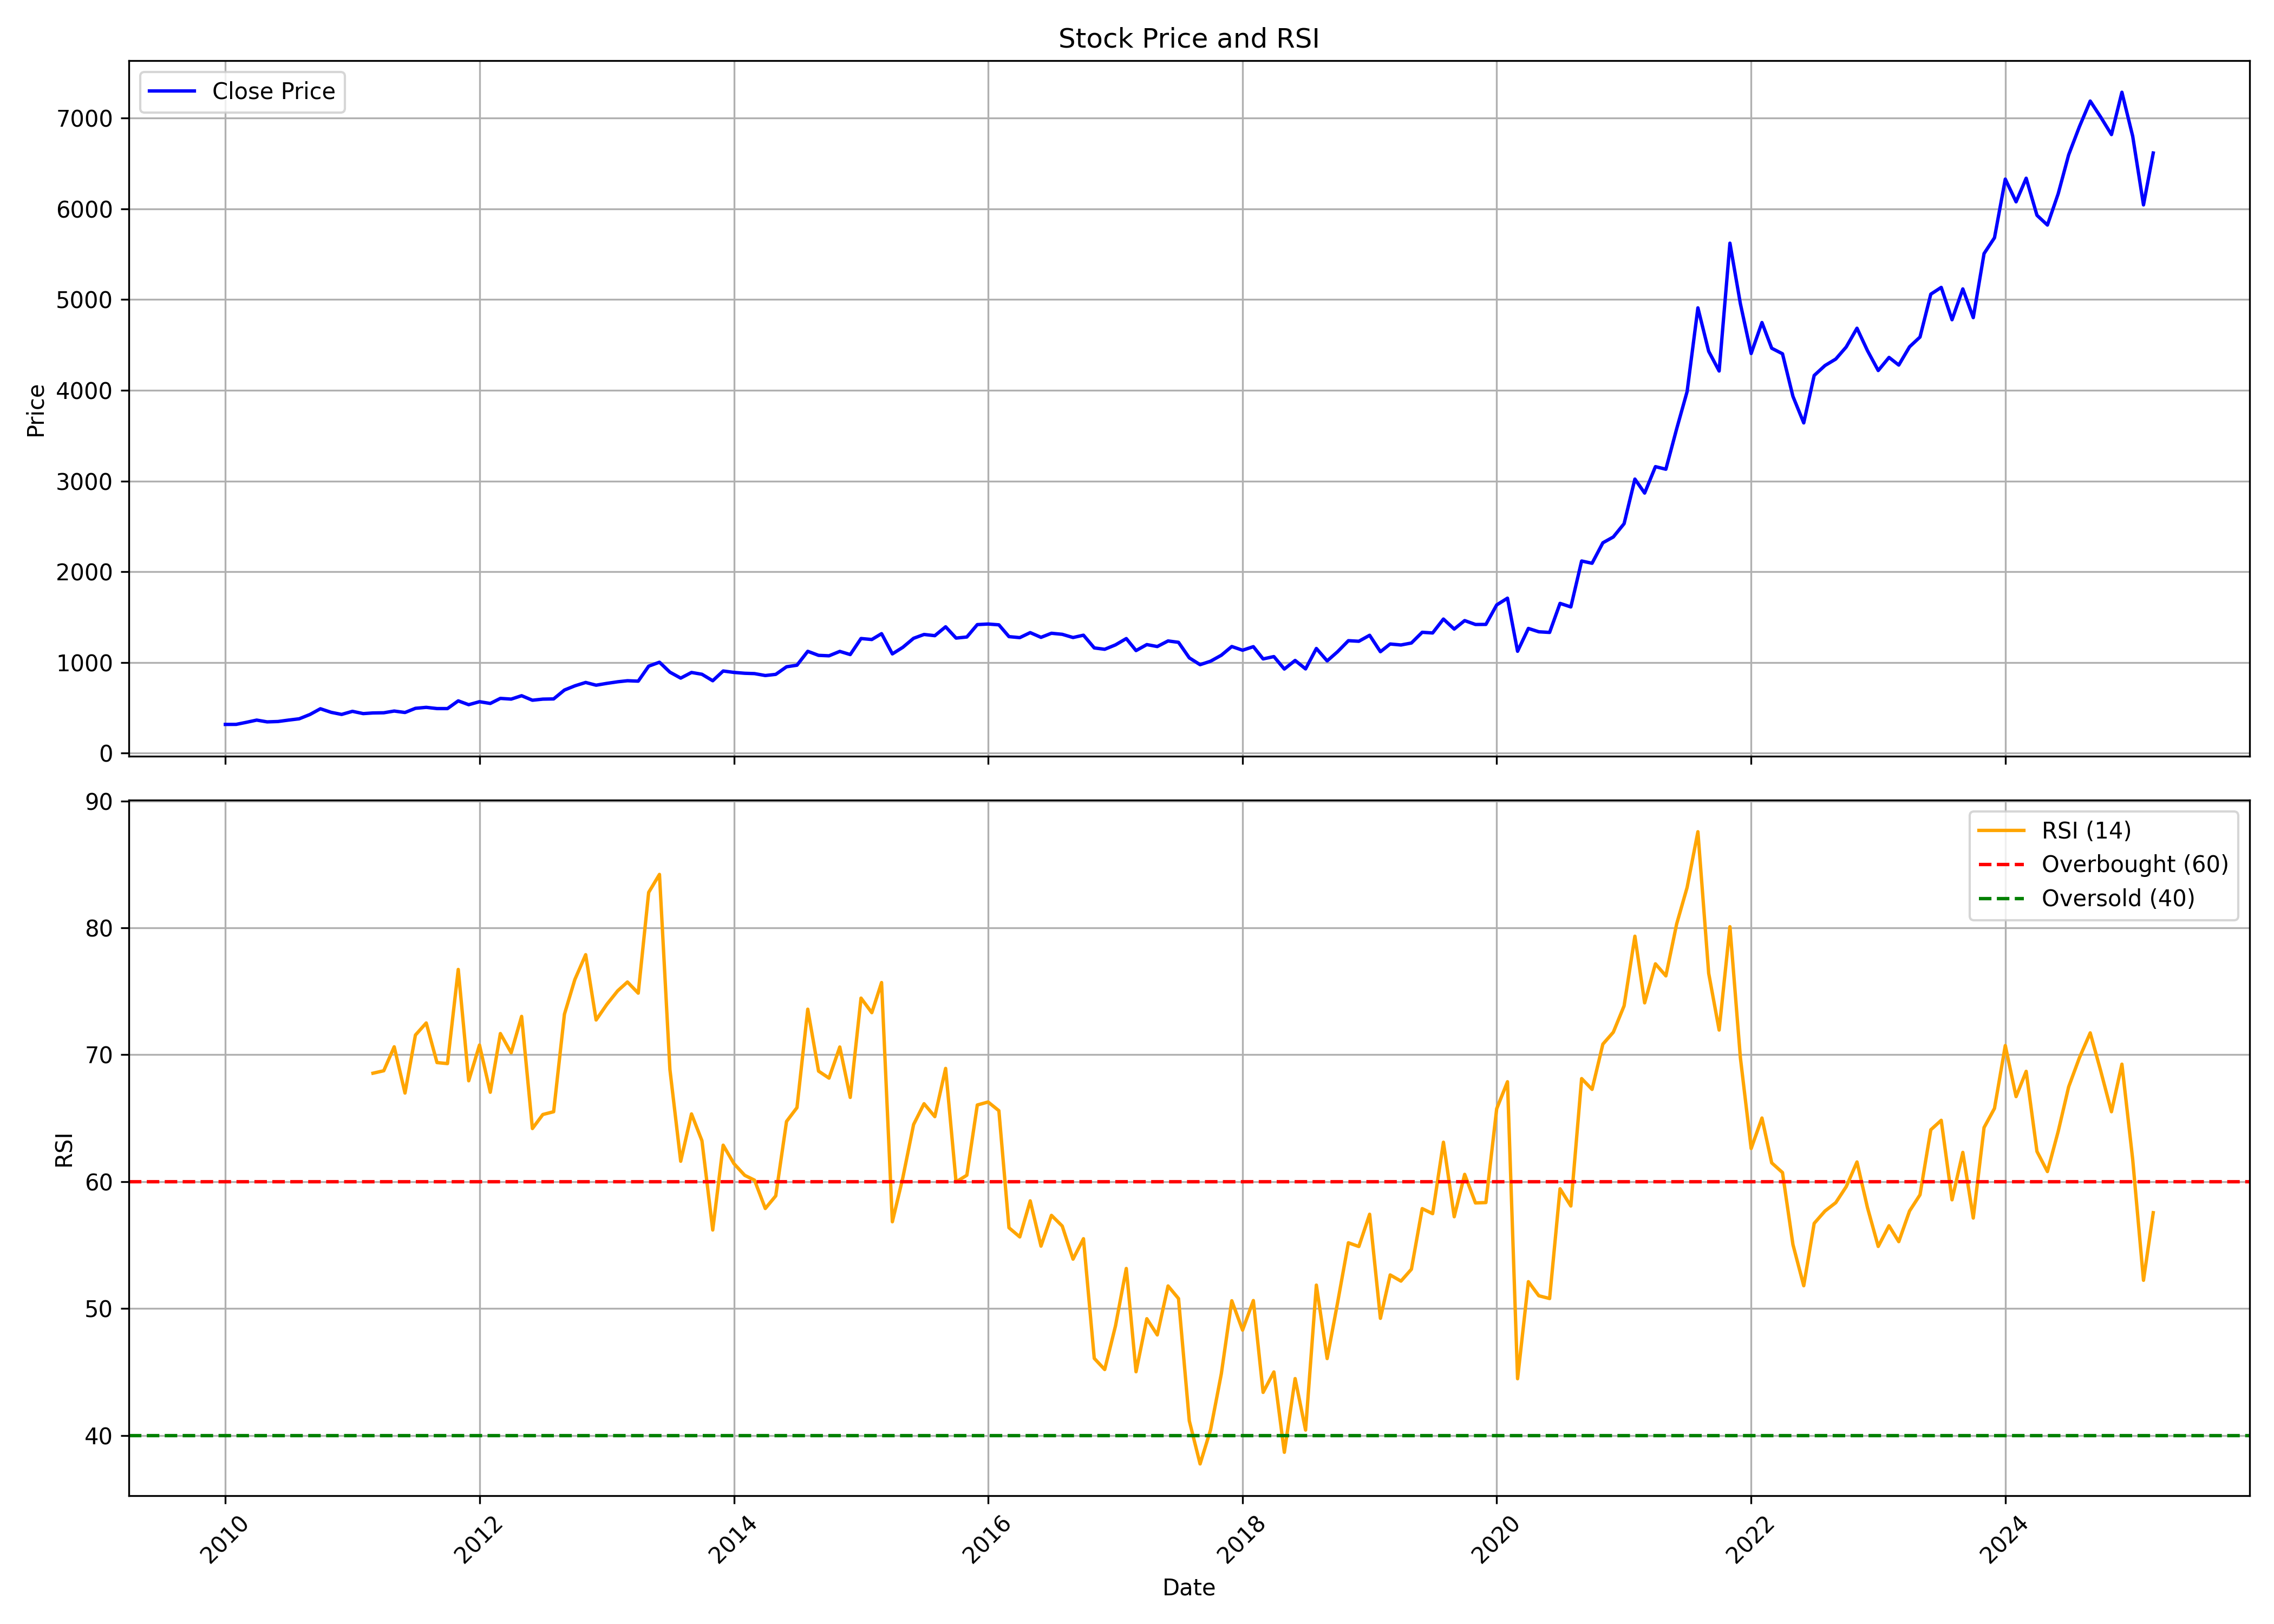

The table this chart was drawn from, first rows:
, date, symbol, open, high, low, close, volume, rsi
0, 2010-01-01, APOLLOHOSP, 302.7, 348.3, 291.6, 317.1, 3289072, 
1, 2010-02-01, APOLLOHOSP, 319.9, 341.7, 299, 317.6, 1798714, 
2, 2010-03-01, APOLLOHOSP, 317.6, 353.4, 315.3, 339.3, 2029014, 
3, 2010-04-01, APOLLOHOSP, 340.2, 381.3, 323, 364.8, 2223592, 
4, 2010-05-01, APOLLOHOSP, 364.6, 366.9, 305.1, 345.2, 1730602, 
5, 2010-06-01, APOLLOHOSP, 351.2, 388.3, 340, 349.2, 1944308, 
6, 2010-07-01, APOLLOHOSP, 346.5, 371, 339.6, 364.6, 2248674, 
7, 2010-08-01, APOLLOHOSP, 366, 398.9, 361.4, 379.1, 2018188, 
8, 2010-09-01, APOLLOHOSP, 383.9, 461.8, 379.7, 426.7, 1698473, 
9, 2010-10-01, APOLLOHOSP, 426.7, 562.9, 418.6, 489.8, 4958824, 
10, 2010-11-01, APOLLOHOSP, 497.4, 511.5, 424.4, 450.3, 1575505, 
11, 2010-12-01, APOLLOHOSP, 446.8, 486.7, 422.4, 427.3, 1027278, 
12, 2011-01-01, APOLLOHOSP, 430.8, 508.6, 421.4, 461.5, 1369262, 
13, 2011-02-01, APOLLOHOSP, 464.4, 489.2, 422.6, 436.4, 1518518, 
14, 2011-03-01, APOLLOHOSP, 433.6, 474.9, 426.2, 443.6, 1598519, 68.54
15, 2011-04-01, APOLLOHOSP, 444.2, 483.2, 439.4, 445.5, 1096111, 68.74
16, 2011-05-01, APOLLOHOSP, 446.1, 485.2, 420.3, 464.5, 1347534, 70.63
17, 2011-06-01, APOLLOHOSP, 467.2, 480.1, 433.9, 448.6, 918726, 66.98
18, 2011-07-01, APOLLOHOSP, 451.3, 508.7, 441.6, 494.6, 2468335, 71.55
19, 2011-08-01, APOLLOHOSP, 498.5, 524.2, 475.3, 505.3, 1154219, 72.5
20, 2011-09-01, APOLLOHOSP, 505.3, 506, 477.2, 492, 1419915, 69.38
21, 2011-10-01, APOLLOHOSP, 489.9, 501.3, 458.9, 491.6, 1363281, 69.3
22, 2011-11-01, APOLLOHOSP, 493.7, 601.3, 435, 576.9, 1635277, 76.72
23, 2011-12-01, APOLLOHOSP, 581.1, 679.1, 427.6, 534.6, 14443495, 67.95
24, 2012-01-01, APOLLOHOSP, 528.2, 657.3, 518.5, 567.6, 5053757, 70.76
25, 2012-02-01, APOLLOHOSP, 569.6, 616.4, 520.2, 548.3, 3344215, 67.04
26, 2012-03-01, APOLLOHOSP, 551.4, 649.6, 524.9, 604.2, 4359123, 71.67
27, 2012-04-01, APOLLOHOSP, 609.7, 609.7, 565.8, 596.2, 1710695, 70.16
28, 2012-05-01, APOLLOHOSP, 596, 649.8, 570.5, 633.5, 3367548, 73.02
29, 2012-06-01, APOLLOHOSP, 632.7, 659.6, 572.2, 583.9, 1682416, 64.18
30, 2012-07-01, APOLLOHOSP, 588, 626.1, 574.8, 596, 3474089, 65.29
31, 2012-08-01, APOLLOHOSP, 602.8, 630.2, 577.9, 598.3, 2132925, 65.51
32, 2012-09-01, APOLLOHOSP, 598.4, 714.9, 588.3, 696.1, 3782715, 73.2
33, 2012-10-01, APOLLOHOSP, 695, 774.9, 690.2, 742.5, 4728538, 75.93
34, 2012-11-01, APOLLOHOSP, 742.4, 858.7, 721.7, 779.7, 16431668, 77.89
35, 2012-12-01, APOLLOHOSP, 781.2, 788.2, 743.5, 749.5, 3594124, 72.74
36, 2013-01-01, APOLLOHOSP, 751, 788.2, 729.8, 769.7, 4317224, 73.98
37, 2013-02-01, APOLLOHOSP, 772.8, 816.8, 746.5, 787.2, 3123542, 75.04
38, 2013-03-01, APOLLOHOSP, 785.3, 839.7, 743.7, 798.6, 1953498, 75.73
39, 2013-04-01, APOLLOHOSP, 796.8, 809.2, 771.6, 794.1, 2562236, 74.85
40, 2013-05-01, APOLLOHOSP, 794.1, 1045, 780.2, 959.3, 17192974, 82.8
41, 2013-06-01, APOLLOHOSP, 960.6, 1020, 866.3, 1003, 6261369, 84.21
42, 2013-07-01, APOLLOHOSP, 1003, 1003, 882.6, 893.1, 4710079, 68.84
43, 2013-08-01, APOLLOHOSP, 898.1, 947.7, 767, 827.6, 4405872, 61.61
44, 2013-09-01, APOLLOHOSP, 824.2, 908.5, 808.9, 889.9, 3968747, 65.34
45, 2013-10-01, APOLLOHOSP, 890.3, 895.1, 812.4, 870, 2575066, 63.22
46, 2013-11-01, APOLLOHOSP, 872.8, 887.4, 794.6, 798.5, 2269143, 56.19
47, 2013-12-01, APOLLOHOSP, 807.2, 920.6, 780.5, 906, 5646705, 62.87
48, 2014-01-01, APOLLOHOSP, 900.1, 945.5, 838.6, 890.5, 3073072, 61.42
49, 2014-02-01, APOLLOHOSP, 895.1, 928.4, 857.4, 881, 2269710, 60.5
50, 2014-03-01, APOLLOHOSP, 880.7, 885.5, 815.7, 877.3, 2555920, 60.12
51, 2014-04-01, APOLLOHOSP, 878.8, 884.5, 833.6, 856.1, 3008685, 57.88
52, 2014-05-01, APOLLOHOSP, 856.1, 936.9, 853.9, 868.9, 4052776, 58.88
53, 2014-06-01, APOLLOHOSP, 871.1, 999.9, 871.1, 952.5, 3597939, 64.74
54, 2014-07-01, APOLLOHOSP, 952.5, 1081, 944.1, 969.9, 3701358, 65.83
55, 2014-08-01, APOLLOHOSP, 962.1, 1172, 919.1, 1123, 5475092, 73.59
56, 2014-09-01, APOLLOHOSP, 1130, 1173, 995.2, 1079, 3546547, 68.71
57, 2014-10-01, APOLLOHOSP, 1088, 1107, 977.9, 1074, 2319674, 68.16
58, 2014-11-01, APOLLOHOSP, 1077, 1200, 1047, 1122, 3288643, 70.61
59, 2014-12-01, APOLLOHOSP, 1126, 1169, 1022, 1087, 3126282, 66.64
... 123 more rows
